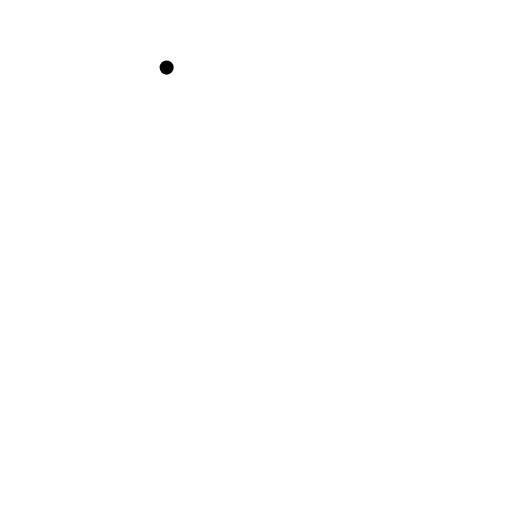
t = 0.00 s
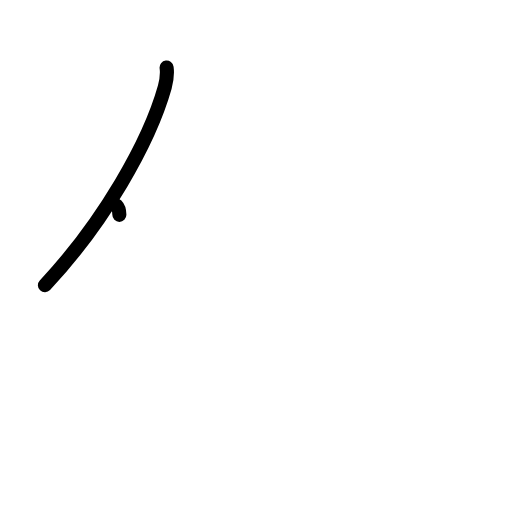
t = 1.17 s
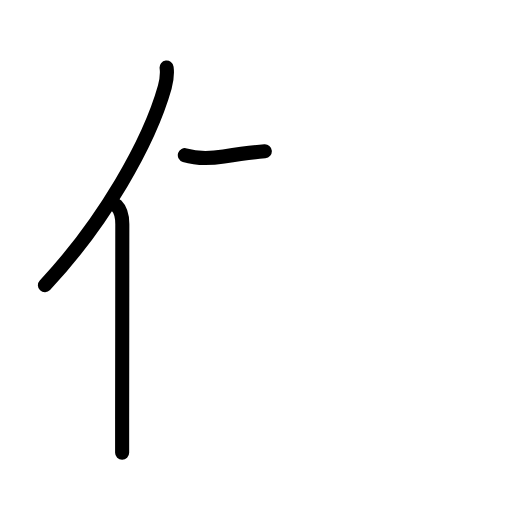
t = 2.42 s
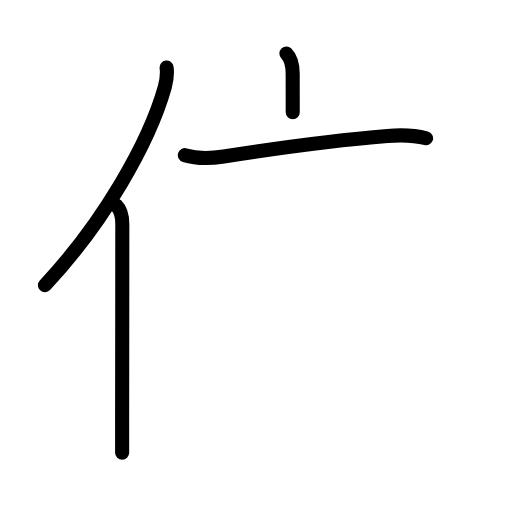
t = 3.63 s
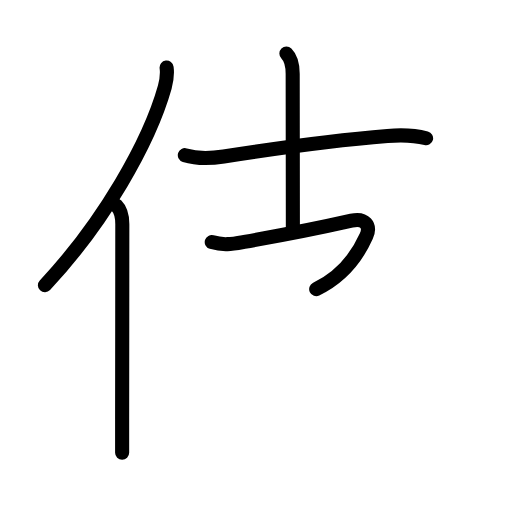
t = 4.81 s
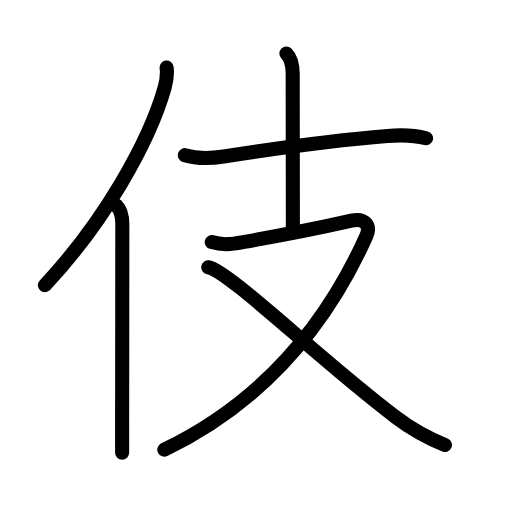
t = 6.00 s

The animated SVG that drew these frames (rendered in a browser with its animation timeline set to each time). Animation: 21 SMIL elements (animate=21); one cycle of 6.00 s.

<?xml version="1.0" encoding="UTF-8"?>
<!--
AniKanjiVG is licensed by CC-BY-SA Paul C. Sommerhoff (https://bitbucket.org/sommerhoff/anikanjivg).
AniKanjiVG uses KanjiVG which is licensed by CC-BY-SA Ulrich Apel (http://kanjivg.tagaini.net).
See also http://creativecommons.org/licenses/by-sa/3.0/
-->
<svg xmlns:kvg='http://kanjivg.tagaini.net' xmlns='http://www.w3.org/2000/svg' width='109' height='109' viewBox='0 0 109 109' style='fill:none;stroke:#000000;stroke-width:3;stroke-linecap:round;stroke-linejoin:round;' id="kvg:kanji_04f0e"><g id="kvg:04f0e" kvg:element="伎"><g id="kvg:04f0e-g1" kvg:element="亻" kvg:variant="true" kvg:original="人" kvg:position="left" kvg:radical="general"><path id="kvg:04f0e-s1" kvg:type="㇒" d="M35.47,14.39c0.16,1.27,0.04,2.61-0.39,4.16C31.75,30.38,22.04,47.39,9.56,60.72"><animate attributeName="d" begin="0.0s" dur="0.5s" from="M35.47,14.39C35.47,14.39,35.47,14.39,35.47,14.39" to="M35.47,14.39c0.16,1.27,0.04,2.61-0.39,4.16" />
<animate attributeName="d" begin="0.5s" dur="0.5s" from="M35.47,14.39c0.16,1.27,0.04,2.61-0.39,4.16c0,0,0,0,0,0,0" to="M35.47,14.39c0.16,1.27,0.04,2.61-0.39,4.16C31.75,30.38,22.04,47.39,9.56,60.72" />
</path>
<path id="kvg:04f0e-s2" kvg:type="㇑" d="M24.78,43.75c0.98,0.98,1.26,2.12,1.26,3.98c0,10.43-0.03,29.67-0.04,41.51c0,2.94,0,5.4,0,7.14"><animate attributeName="d" begin="1.0s" dur="0.3333333333333333s" from="M24.78,43.75C24.78,43.75,24.78,43.75,24.78,43.75" to="M24.78,43.75c0.98,0.98,1.26,2.12,1.26,3.98" />
<animate attributeName="d" begin="1.3333333333333333s" dur="0.3333333333333333s" from="M24.78,43.75c0.98,0.98,1.26,2.12,1.26,3.98c0,0,0,0,0,0,0" to="M24.78,43.75c0.98,0.98,1.26,2.12,1.26,3.98c0,10.43-0.03,29.67-0.04,41.51" />
<animate attributeName="d" begin="1.6666666666666665s" dur="0.3333333333333333s" from="M24.78,43.75c0.98,0.98,1.26,2.12,1.26,3.98c0,10.43-0.03,29.67-0.04,41.51c0,0,0,0,0,0,0" to="M24.78,43.75c0.98,0.98,1.26,2.12,1.26,3.98c0,10.43-0.03,29.67-0.04,41.51c0,2.94,0,5.4,0,7.14" />
<animate attributeName="d" begin="0s" dur="1.0s" from="M-100,-100" to="M-100,-100" />
</path>
</g>
<g id="kvg:04f0e-g2" kvg:element="支" kvg:position="right"><g id="kvg:04f0e-g3" kvg:element="十" kvg:position="top"><path id="kvg:04f0e-s3" kvg:type="㇐" d="M39.35,33.03c2.77,0.85,5.78,0.66,8.28,0.27c12.58-1.96,23.12-3.42,34.86-4.36c2.71-0.22,5.58-0.2,8.22,0.49"><animate attributeName="d" begin="2.0s" dur="0.3333333333333333s" from="M39.35,33.03C39.35,33.03,39.35,33.03,39.35,33.03" to="M39.35,33.03c2.77,0.85,5.78,0.66,8.28,0.27" />
<animate attributeName="d" begin="2.3333333333333335s" dur="0.3333333333333333s" from="M39.35,33.03c2.77,0.85,5.78,0.66,8.28,0.27c0,0,0,0,0,0,0" to="M39.35,33.03c2.77,0.85,5.78,0.66,8.28,0.27c12.58-1.96,23.12-3.42,34.86-4.36" />
<animate attributeName="d" begin="2.6666666666666665s" dur="0.3333333333333333s" from="M39.35,33.03c2.77,0.85,5.78,0.66,8.28,0.27c12.58-1.96,23.12-3.42,34.86-4.36c0,0,0,0,0,0,0" to="M39.35,33.03c2.77,0.85,5.78,0.66,8.28,0.27c12.58-1.96,23.12-3.42,34.86-4.36c2.71-0.22,5.58-0.2,8.22,0.49" />
<animate attributeName="d" begin="0s" dur="2.0s" from="M-100,-100" to="M-100,-100" />
</path>
<path id="kvg:04f0e-s4" kvg:type="㇑a" d="M60.97,11.38c1.07,1.07,1.34,2.49,1.34,4.33c0,5.29,0.04,26.29,0.04,32.67"><animate attributeName="d" begin="3.0s" dur="0.5s" from="M60.97,11.38C60.97,11.38,60.97,11.38,60.97,11.38" to="M60.97,11.38c1.07,1.07,1.34,2.49,1.34,4.33" />
<animate attributeName="d" begin="3.5s" dur="0.5s" from="M60.97,11.38c1.07,1.07,1.34,2.49,1.34,4.33c0,0,0,0,0,0,0" to="M60.97,11.38c1.07,1.07,1.34,2.49,1.34,4.33c0,5.29,0.04,26.29,0.04,32.67" />
<animate attributeName="d" begin="0s" dur="3.0s" from="M-100,-100" to="M-100,-100" />
</path>
</g>
<g id="kvg:04f0e-g4" kvg:element="又" kvg:position="bottom"><path id="kvg:04f0e-s5" kvg:type="㇇" d="M45.08,51.54c2.56,0.76,4.26,0.42,6.92-0.05c7.88-1.37,14.5-2.62,22.83-4.51c2.85-0.65,4.17,1.04,3.15,3.3c-8.74,19.46-22.61,35.58-43,45.46"><animate attributeName="d" begin="4.0s" dur="0.25s" from="M45.08,51.54C45.08,51.54,45.08,51.54,45.08,51.54" to="M45.08,51.54c2.56,0.76,4.26,0.42,6.92-0.05" />
<animate attributeName="d" begin="4.25s" dur="0.25s" from="M45.08,51.54c2.56,0.76,4.26,0.42,6.92-0.05c0,0,0,0,0,0,0" to="M45.08,51.54c2.56,0.76,4.26,0.42,6.92-0.05c7.88-1.37,14.5-2.62,22.83-4.51" />
<animate attributeName="d" begin="4.5s" dur="0.25s" from="M45.08,51.54c2.56,0.76,4.26,0.42,6.92-0.05c7.88-1.37,14.5-2.62,22.83-4.51c0,0,0,0,0,0,0" to="M45.08,51.54c2.56,0.76,4.26,0.42,6.92-0.05c7.88-1.37,14.5-2.62,22.83-4.51c2.85-0.65,4.17,1.04,3.15,3.3" />
<animate attributeName="d" begin="4.75s" dur="0.25s" from="M45.08,51.54c2.56,0.76,4.26,0.42,6.92-0.05c7.88-1.37,14.5-2.62,22.83-4.51c2.85-0.65,4.17,1.04,3.15,3.3c0,0,0,0,0,0,0" to="M45.08,51.54c2.56,0.76,4.26,0.42,6.92-0.05c7.88-1.37,14.5-2.62,22.83-4.51c2.85-0.65,4.17,1.04,3.15,3.3c-8.74,19.46-22.61,35.58-43,45.46" />
<animate attributeName="d" begin="0s" dur="4.0s" from="M-100,-100" to="M-100,-100" />
</path>
<path id="kvg:04f0e-s6" kvg:type="㇏" d="M44.33,56.89c4.46,0.83,23.8,19.73,39.98,31.95c3.35,2.53,6.53,4.31,10.42,5.88"><animate attributeName="d" begin="5.0s" dur="0.5s" from="M44.33,56.89C44.33,56.89,44.33,56.89,44.33,56.89" to="M44.33,56.89c4.46,0.83,23.8,19.73,39.98,31.95" />
<animate attributeName="d" begin="5.5s" dur="0.5s" from="M44.33,56.89c4.46,0.83,23.8,19.73,39.98,31.95c0,0,0,0,0,0,0" to="M44.33,56.89c4.46,0.83,23.8,19.73,39.98,31.95c3.35,2.53,6.53,4.31,10.42,5.88" />
<animate attributeName="d" begin="0s" dur="5.0s" from="M-100,-100" to="M-100,-100" />
</path>
</g>
</g>
</g>
</svg>
